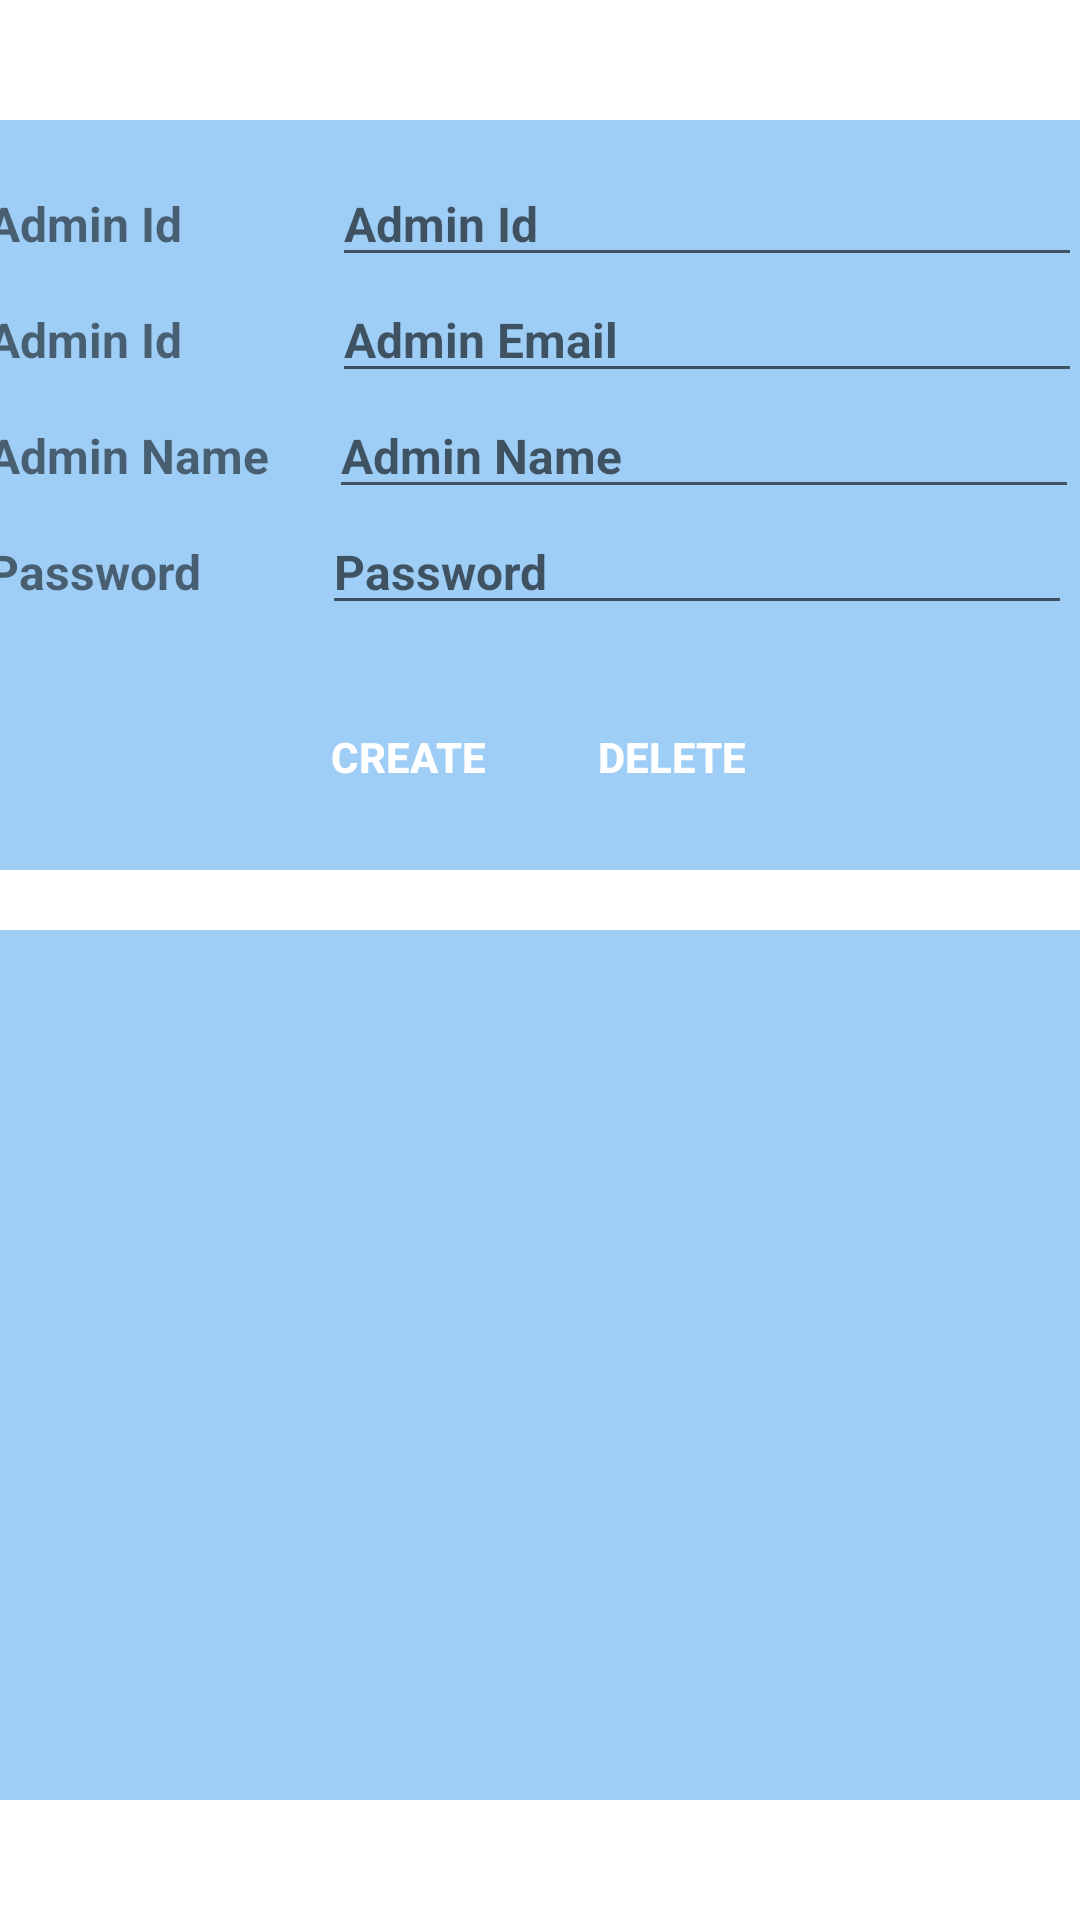

Android layout source for this screen:
<!-- AndroidManifest.xml: application theme Theme.CollegeApp -->
<!-- res/layout/fragment_admin_profile2.xml -->
<?xml version="1.0" encoding="utf-8"?>
<LinearLayout xmlns:android="http://schemas.android.com/apk/res/android"
    xmlns:app="http://schemas.android.com/apk/res-auto"
    xmlns:tools="http://schemas.android.com/tools"
    android:id="@+id/constraintLayout"
    android:layout_width="match_parent"
    android:layout_height="match_parent"
    android:orientation="vertical"
    android:gravity="center"
    tools:context=".control.main.PlaceholderFragment">














    <LinearLayout
        android:layout_width="388dp"
        android:layout_height="250dp"
        android:orientation="vertical"
        android:background="@color/sectionColour"
        android:gravity="center"
        android:layout_marginEnd="10dp"
        android:layout_marginStart="10dp"

        >

        <LinearLayout
            android:layout_width="match_parent"
            android:layout_height="wrap_content"
            android:orientation="horizontal"

            >

            <TextView
                android:id="@+id/textView18"
                android:layout_width="wrap_content"
                android:layout_height="wrap_content"
                android:text="@string/admin_id"
                android:textSize="16sp"
                android:textStyle="bold"
                android:layout_marginStart="10dp"
                />

            <EditText
                android:id="@+id/adminId1"
                android:layout_width="250dp"
                android:layout_height="wrap_content"
                android:autofillHints=""
                android:ems="10"
                android:hint="@string/admin_id"
                android:inputType="textPersonName"
                android:textSize="16sp"
                android:textStyle="bold"
                android:layout_marginStart="50dp"
                />
        </LinearLayout>

        <LinearLayout
            android:layout_width="match_parent"
            android:layout_height="wrap_content"
            android:orientation="horizontal"

            >

            <TextView
                android:id="@+id/textViewEmail"
                android:layout_width="wrap_content"
                android:layout_height="wrap_content"
                android:text="@string/admin_id"
                android:textSize="16sp"
                android:textStyle="bold"
                android:layout_marginStart="10dp"
                />

            <EditText
                android:id="@+id/adminEmail1"
                android:layout_width="250dp"
                android:layout_height="wrap_content"
                android:autofillHints=""
                android:ems="10"
                android:hint="Admin Email"
                android:inputType="textEmailAddress"
                android:textSize="16sp"
                android:textStyle="bold"
                android:layout_marginStart="50dp"
                />
        </LinearLayout>

        <LinearLayout
            android:layout_width="match_parent"
            android:layout_height="wrap_content"
            android:orientation="horizontal"
            >
            <TextView
                android:id="@+id/textView20"
                android:layout_width="wrap_content"
                android:layout_height="wrap_content"
                android:text="@string/admin_name"
                android:textSize="16sp"
                android:textStyle="bold"
                android:layout_marginStart="10dp"
                />

            <EditText
                android:id="@+id/adminName"
                android:layout_width="250dp"
                android:layout_height="wrap_content"
                android:autofillHints=""
                android:ems="10"
                android:hint="@string/admin_name"
                android:inputType="textPersonName"
                android:textSize="16sp"
                android:textStyle="bold"
                android:layout_marginStart="20dp"

                />
        </LinearLayout>
        <LinearLayout
            android:layout_width="match_parent"
            android:layout_height="wrap_content"
            android:orientation="horizontal"
            >
            <TextView
                android:id="@+id/textView19"
                android:layout_width="wrap_content"
                android:layout_height="wrap_content"
                android:text="@string/password"
                android:textSize="16sp"
                android:textStyle="bold"
                android:textAlignment="viewStart"
                android:layout_marginStart="10dp"

                />
            <EditText
                android:id="@+id/password1"
                android:layout_width="250dp"
                android:layout_height="wrap_content"
                android:autofillHints=""
                android:ems="10"
                android:hint="@string/password"
                android:inputType="textPassword"
                android:textSize="16sp"
                android:textStyle="bold"
                android:layout_marginStart="40dp"

                />
        </LinearLayout>
        <LinearLayout
            android:layout_width="match_parent"
            android:layout_height="wrap_content"
            android:orientation="horizontal"
            android:gravity="center"
            android:layout_marginTop="20dp"
            >
            <Button
                android:id="@+id/create"
                android:layout_width="wrap_content"
                android:layout_height="wrap_content"
                android:background="@drawable/white_background_button"
                android:text="@string/create1"
                android:textColor="@color/white"
                android:textStyle="bold"
                />
            <Button
                android:id="@+id/delete"
                android:layout_width="wrap_content"
                android:layout_height="wrap_content"
                android:background="@drawable/white_background_button"
                android:text="@string/delete"
                android:textColor="@color/white"
                android:textStyle="bold"
                />
        </LinearLayout>
    </LinearLayout>






    <LinearLayout
        android:layout_width="398dp"
        android:layout_height="wrap_content"
        android:orientation="vertical"
        android:gravity="center"
        android:layout_marginTop="20dp"
        android:layout_marginStart="10dp"

        >
        <ListView
            android:id="@+id/listViewStudent"
            android:layout_width="match_parent"
            android:layout_height="290dp"
            android:layout_marginEnd="8dp"
            android:background="@color/sectionColour"
            />
    </LinearLayout>


</LinearLayout>
<!-- resources referenced by this layout -->
<resources>
  <color name="sectionColour">#9F64AFF0</color>
  <color name="white">#FFFFFFFF</color>
  <string name="admin_id">Admin Id</string>
  <string name="admin_name">Admin Name</string>
  <string name="background">background</string>
  <string name="create1">Create</string>
  <string name="delete">DELETE</string>
  <string name="password">Password</string>
  <style name="Theme.CollegeApp" parent="Theme.MaterialComponents.Light.DarkActionBar">
          
          <item name="colorPrimary">@color/purple_500</item>
          <item name="colorPrimaryVariant">@color/purple_700</item>
          <item name="colorOnPrimary">@color/white</item>
          
          <item name="colorSecondary">@color/teal_200</item>
          <item name="colorSecondaryVariant">@color/teal_700</item>
          <item name="colorOnSecondary">@color/black</item>
          
          <item name="android:statusBarColor" tools:targetApi="l">?attr/colorPrimaryVariant</item>
          
  
      </style>
  <color name="purple_500">#FF6200EE</color>
  <color name="purple_700">#FF3700B3</color>
  <color name="teal_200">#FF03DAC5</color>
  <color name="teal_700">#FF018786</color>
  <color name="black">#FF000000</color>
</resources>
